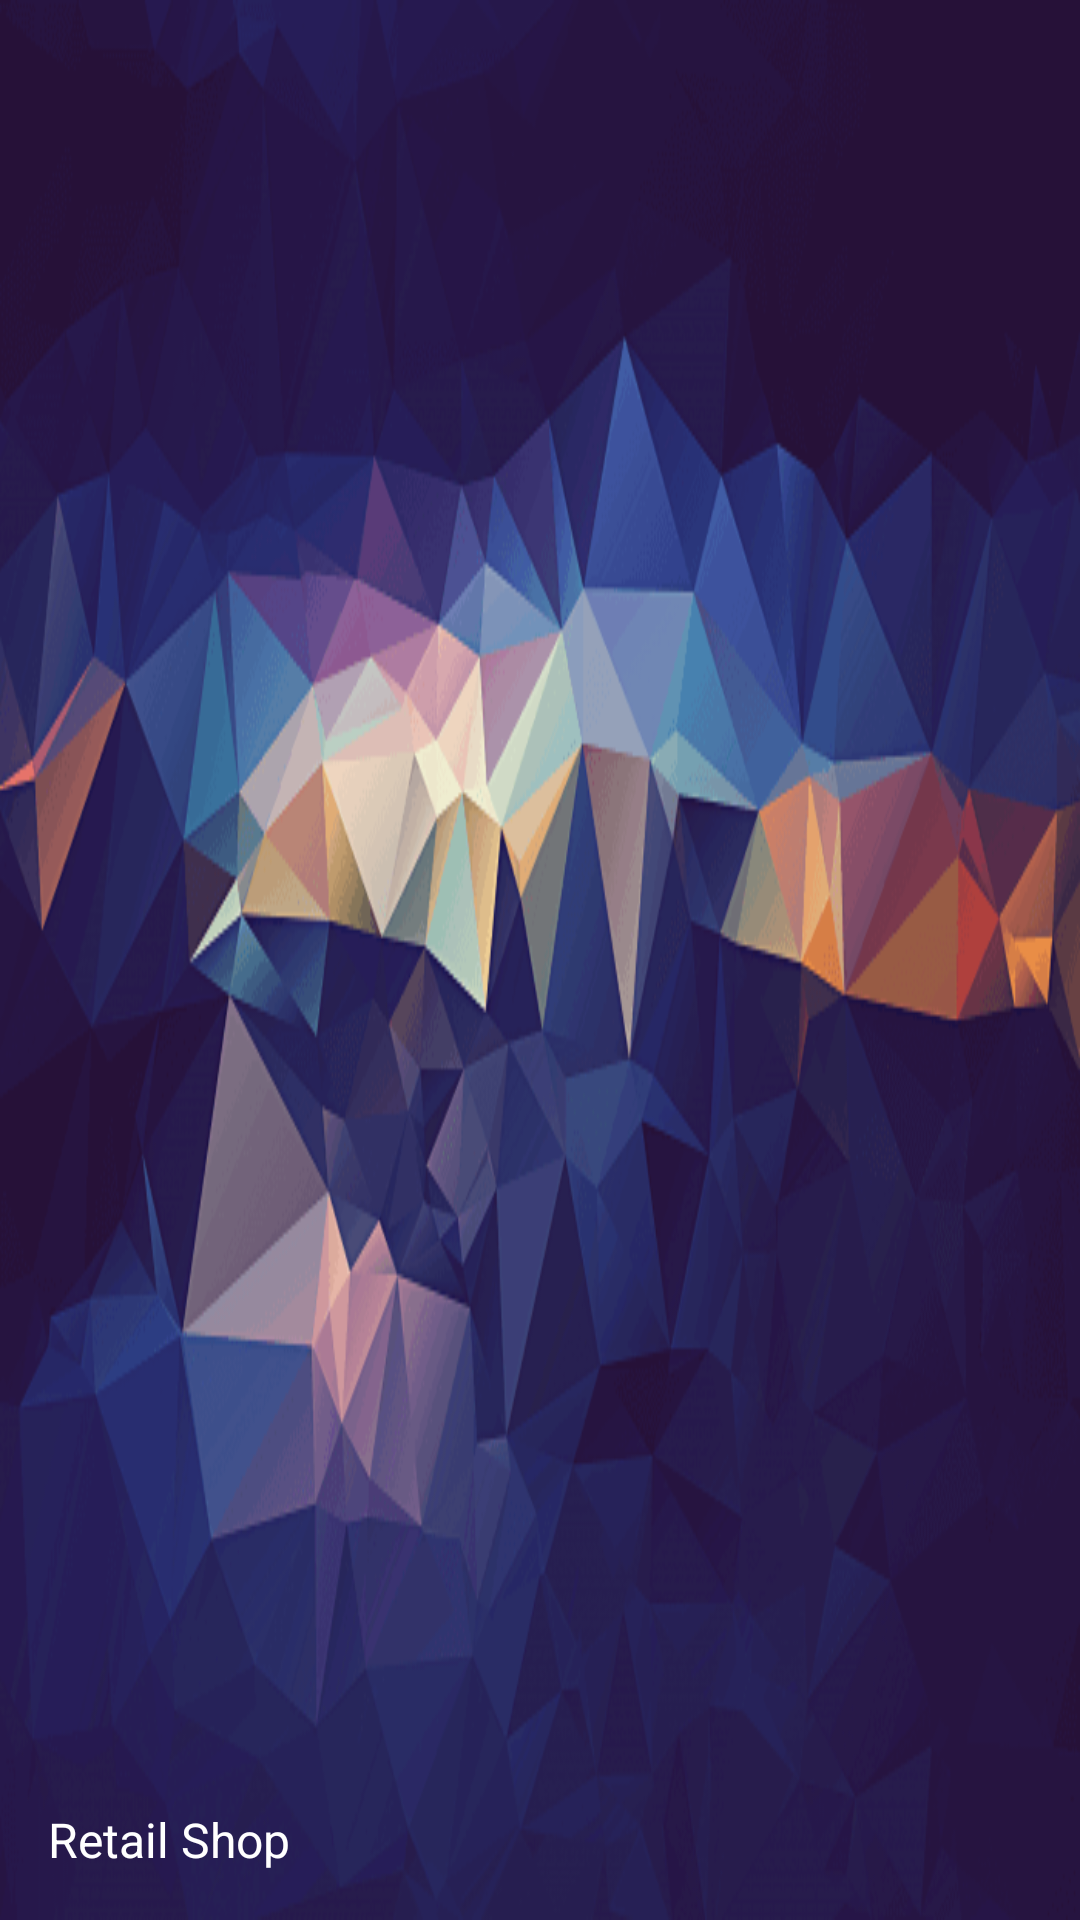

Android layout source for this screen:
<!-- AndroidManifest.xml: application theme MyTheme -->
<!-- res/layout/drawer_header.xml -->
<?xml version="1.0" encoding="utf-8"?>
<FrameLayout xmlns:android="http://schemas.android.com/apk/res/android"
    android:layout_width="match_parent"
    android:layout_height="150dp"
    android:orientation="vertical">

    <ImageView
        android:layout_width="match_parent"
        android:layout_height="match_parent"
        android:background="@drawable/nav_header_bg"
        android:scaleType="centerInside" />

    <TextView
        style="@style/TextAppearance.AppCompat.Subhead"
        android:layout_width="match_parent"
        android:layout_height="wrap_content"
        android:layout_gravity="bottom"
        android:layout_margin="16dp"
        android:text="@string/app_name"
        android:textColor="@android:color/white" />

</FrameLayout>
<!-- resources referenced by this layout -->
<resources>
  <!-- drawable nav_header_bg: png bitmap (drawable-nodpi, 67061 bytes) -->
  <string name="app_name">Retail Shop</string>
  <style name="MyTheme" parent="Base.MyTheme" />
  <style name="Base.MyTheme" parent="Theme.AppCompat.Light.NoActionBar">
          <item name="colorPrimary">@color/primary_500</item>
          <item name="colorPrimaryDark">@color/primary_700</item>
          <item name="colorAccent">@color/accent_500</item>
          <item name="windowActionBar">false</item>
          <item name="windowActionBarOverlay">true</item>
          <item name="windowNoTitle">true</item>
          <item name="android:windowBackground">@color/bg_light</item>
      </style>
  <color name="primary_500">#3F51B5</color>
  <color name="primary_700">#303F9F</color>
  <color name="accent_500">#E91E63</color>
  <color name="bg_light">#FAFAFA</color>
</resources>
